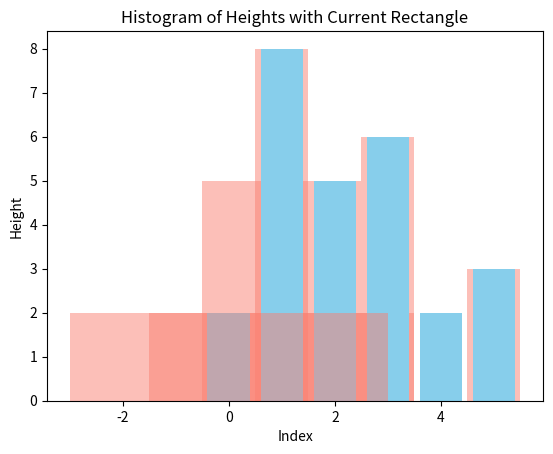

The matplotlib source for this figure:
import matplotlib.pyplot as plt

def plot_histogram(heights, current_rect=None):
    plt.bar(range(len(heights)), heights, color='skyblue')
    if current_rect:
        x, width, height = current_rect
        plt.bar(x, height, width=width, color='salmon', alpha=0.5)
    plt.xlabel('Index')
    plt.ylabel('Height')
    plt.title('Histogram of Heights with Current Rectangle')
    plt.show()

def largestRectangleArea(heights):
    stack = []  # Stack to store indices
    max_area = 0  # Variable to store the maximum area
    n = len(heights)
    
    for i in range(n):
        # Ensure the heights in the stack are in non-decreasing order
        while stack and heights[i] < heights[stack[-1]]:
            h = heights[stack.pop()]
            start_index = stack[-1] + 1 if stack else 0
            w = i if not stack else i - stack[-1] - 1
            max_area = max(max_area, h * w)
            print(f"Popped height: {h}, width: {w}, start index: {start_index}, end index: {i - 1}, max_area: {max_area}")
            plot_histogram(heights, (start_index, w, h))
        stack.append(i)
    
    # Calculate the area for the remaining bars in the stack
    while stack:
        h = heights[stack.pop()]
        start_index = stack[-1] + 1 if stack else 0
        w = n if not stack else n - stack[-1] - 1
        max_area = max(max_area, h * w)
        print(f"Remaining height: {h}, width: {w}, start index: {start_index}, end index: {n - 1}, max_area: {max_area}")
        plot_histogram(heights, (start_index, w, h))
    
    return max_area

# Example usage
heights = [2, 8, 5, 6, 2, 3]
print(f"Largest Rectangle Area: {largestRectangleArea(heights)}")  # Output: 10